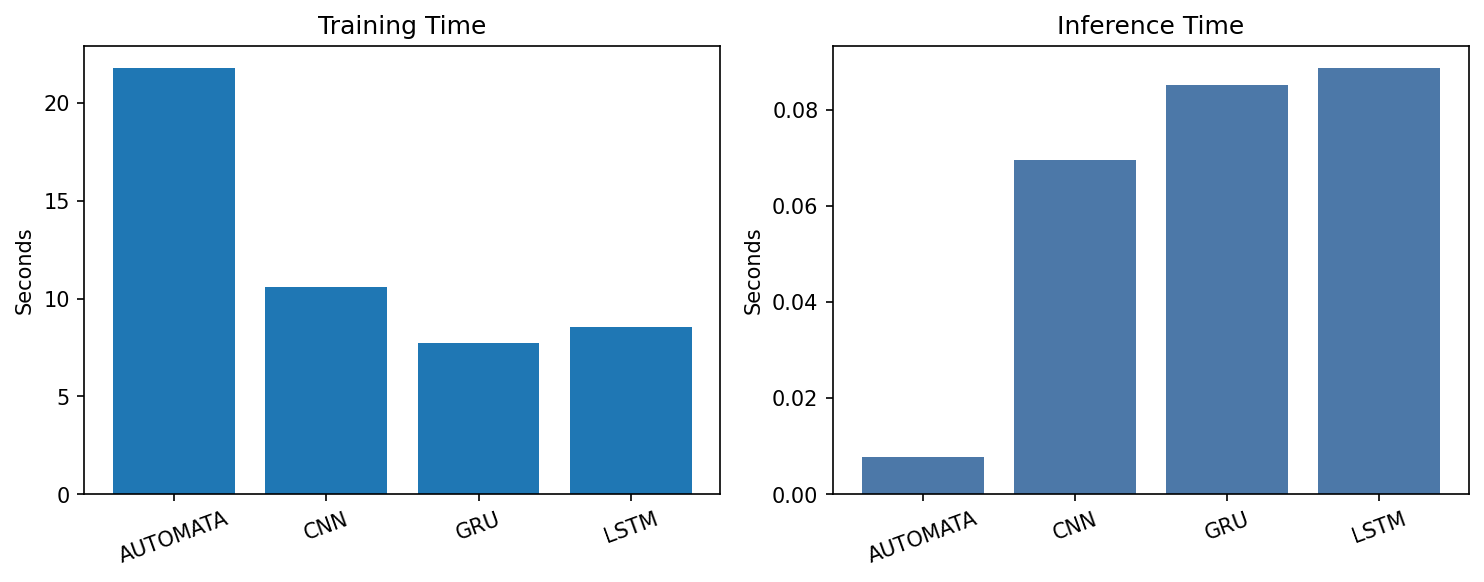

The data file committed next to this chart (first rows):
dataset, family, model, split, training_time_seconds_mean, training_time_seconds_std, training_time_seconds_min, training_time_seconds_max, inference_time_seconds_mean, inference_time_seconds_std, inference_time_seconds_min, inference_time_seconds_max, test_examples_mean, test_examples_std, test_examples_min, test_examples_max
BATADAL, AUTOMATA, AUTOMATA, test, 0.5297, 0.01198, 0.5116, 0.5423, 0.004592, 0.0001777, 0.004388, 0.004833, 206.0, 0.0, 206, 206
BATADAL, DEEP, CNN, test, 6.219, 2.05, 2.807, 7.876, 0.01362, 0.002416, 0.01216, 0.01791, 821.0, 0.0, 821, 821
BATADAL, DEEP, GRU, test, 2.968, 0.3505, 2.547, 3.438, 0.01931, 0.002021, 0.01714, 0.02262, 821.0, 0.0, 821, 821
BATADAL, DEEP, LSTM, test, 2.789, 0.5038, 2.407, 3.402, 0.01957, 0.001768, 0.01765, 0.02144, 821.0, 0.0, 821, 821
SKAB, AUTOMATA, AUTOMATA, fold_0, 26.36, 0.3236, 25.79, 26.57, 0.007562, 0.0005951, 0.006762, 0.008348, 1121, 1.342, 1120, 1123
SKAB, AUTOMATA, AUTOMATA, fold_1, 25.79, 0.3075, 25.53, 26.28, 0.007319, 0.0006242, 0.006861, 0.008417, 1122, 1.817, 1120, 1124
SKAB, AUTOMATA, AUTOMATA, fold_2, 25.92, 0.4232, 25.36, 26.5, 0.006931, 0.0002368, 0.006636, 0.007181, 1124, 0.0, 1124, 1124
SKAB, AUTOMATA, AUTOMATA, fold_3, 26.24, 0.2054, 26.01, 26.51, 0.007184, 0.0004227, 0.006609, 0.007561, 1106, 2.168, 1104, 1109
SKAB, AUTOMATA, AUTOMATA, fold_4, 26.01, 0.2395, 25.63, 26.22, 0.01358, 0.008043, 0.007283, 0.02261, 1132, 1.342, 1130, 1133
SKAB, DEEP, CNN, fold_0, 18.69, 12.47, 6.526, 37.96, 0.08289, 0.008603, 0.07348, 0.09646, 4481, 4.899, 4475, 4487
SKAB, DEEP, CNN, fold_1, 12.38, 16.39, 4.829, 41.69, 0.08112, 0.002638, 0.07817, 0.08537, 4482, 6.419, 4477, 4491
SKAB, DEEP, CNN, fold_2, 6.108, 1.193, 4.638, 7.292, 0.07861, 0.003613, 0.07479, 0.08379, 4492, 0.0, 4492, 4492
SKAB, DEEP, CNN, fold_3, 11.95, 8.693, 4.817, 23.93, 0.07855, 0.00236, 0.07552, 0.08142, 4420, 8.877, 4412, 4432
SKAB, DEEP, CNN, fold_4, 8.335, 4.87, 4.628, 14.36, 0.08253, 0.00686, 0.07412, 0.09168, 4522, 4.604, 4517, 4527
SKAB, DEEP, GRU, fold_0, 10.24, 2.677, 7.657, 13.63, 0.09925, 0.002661, 0.09604, 0.1023, 4481, 4.899, 4475, 4487
SKAB, DEEP, GRU, fold_1, 7.984, 1.761, 6.474, 9.953, 0.09664, 0.00544, 0.09115, 0.105, 4482, 6.419, 4477, 4491
SKAB, DEEP, GRU, fold_2, 8.899, 2.583, 6.662, 13.27, 0.101, 0.00481, 0.09439, 0.1075, 4492, 0.0, 4492, 4492
SKAB, DEEP, GRU, fold_3, 7.143, 1.523, 6.352, 9.862, 0.09724, 0.00451, 0.09365, 0.105, 4420, 8.877, 4412, 4432
SKAB, DEEP, GRU, fold_4, 9.194, 2.618, 6.594, 13.36, 0.09784, 0.003616, 0.09371, 0.1026, 4522, 4.604, 4517, 4527
SKAB, DEEP, LSTM, fold_0, 12.12, 3.264, 6.745, 14.93, 0.1013, 0.003426, 0.09853, 0.1064, 4481, 4.899, 4475, 4487
SKAB, DEEP, LSTM, fold_1, 10.5, 4.668, 7.288, 18.29, 0.1038, 0.00584, 0.09924, 0.1139, 4482, 6.419, 4477, 4491
SKAB, DEEP, LSTM, fold_2, 9.188, 3.27, 6.746, 13.79, 0.1025, 0.004462, 0.09706, 0.106, 4492, 0.0, 4492, 4492
SKAB, DEEP, LSTM, fold_3, 8.223, 2.082, 6.608, 11.5, 0.1001, 0.00586, 0.09577, 0.1103, 4420, 8.877, 4412, 4432
SKAB, DEEP, LSTM, fold_4, 8.353, 1.754, 6.797, 10.98, 0.1055, 0.004938, 0.09864, 0.1126, 4522, 4.604, 4517, 4527
